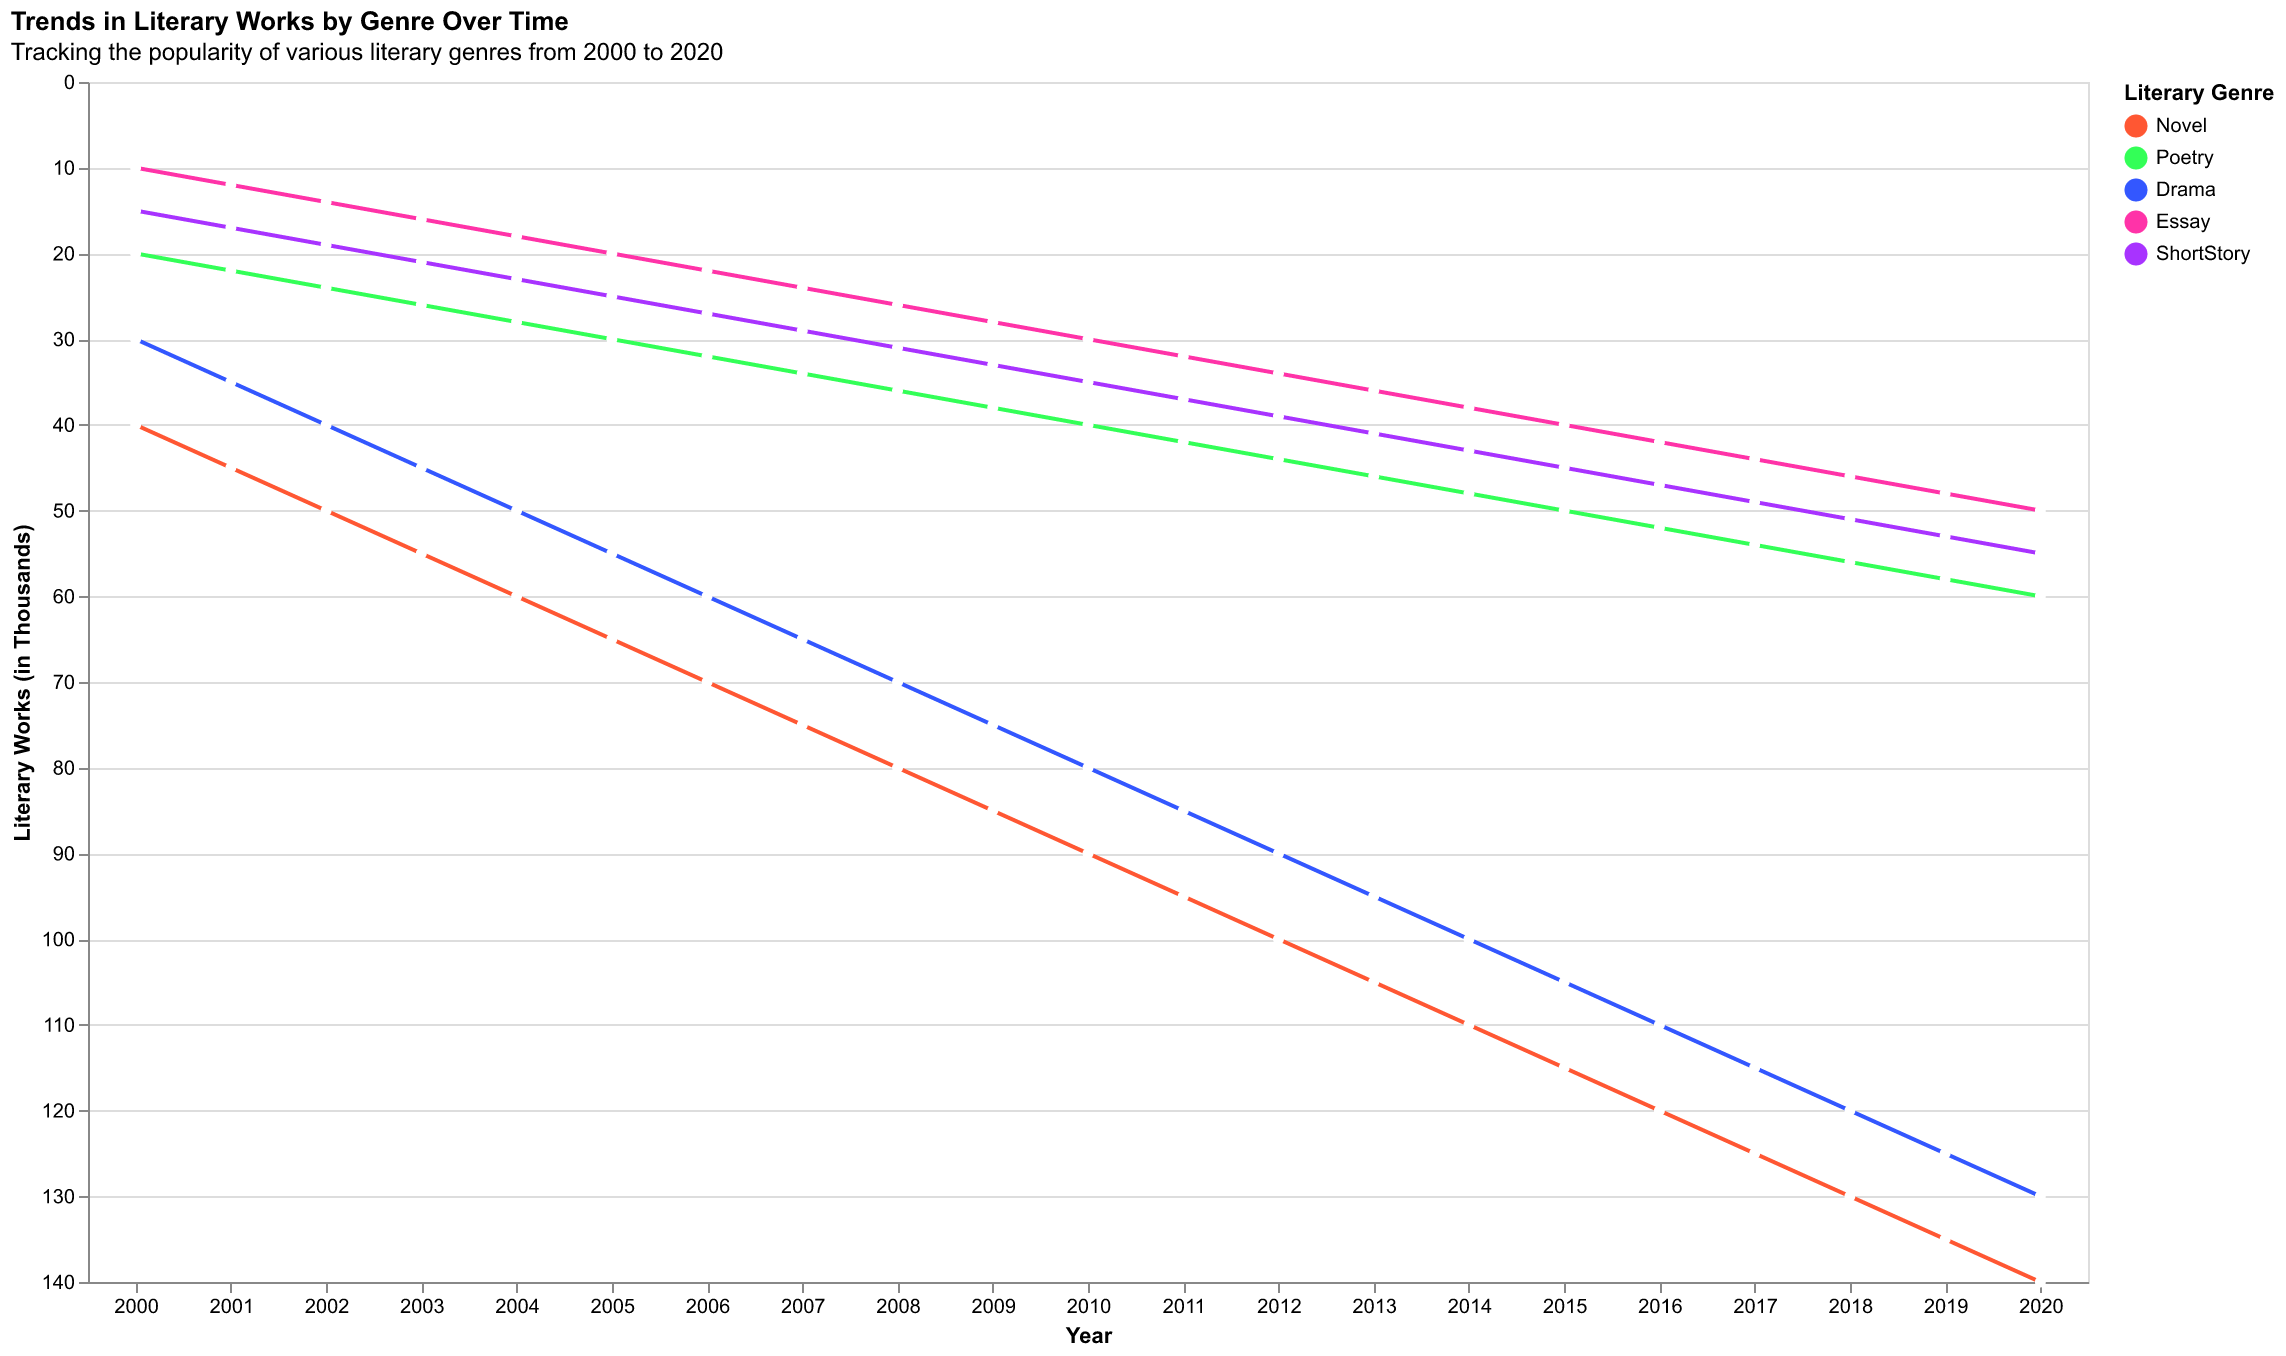

Source data for this figure (header and first rows):
Year, Novel, Poetry, Drama, Essay, ShortStory
2000, 40, 20, 30, 10, 15
2001, 45, 22, 35, 12, 17
2002, 50, 24, 40, 14, 19
2003, 55, 26, 45, 16, 21
2004, 60, 28, 50, 18, 23
2005, 65, 30, 55, 20, 25
2006, 70, 32, 60, 22, 27
2007, 75, 34, 65, 24, 29
2008, 80, 36, 70, 26, 31
2009, 85, 38, 75, 28, 33
2010, 90, 40, 80, 30, 35
2011, 95, 42, 85, 32, 37
2012, 100, 44, 90, 34, 39
2013, 105, 46, 95, 36, 41
2014, 110, 48, 100, 38, 43
2015, 115, 50, 105, 40, 45
2016, 120, 52, 110, 42, 47
2017, 125, 54, 115, 44, 49
2018, 130, 56, 120, 46, 51
2019, 135, 58, 125, 48, 53
2020, 140, 60, 130, 50, 55
